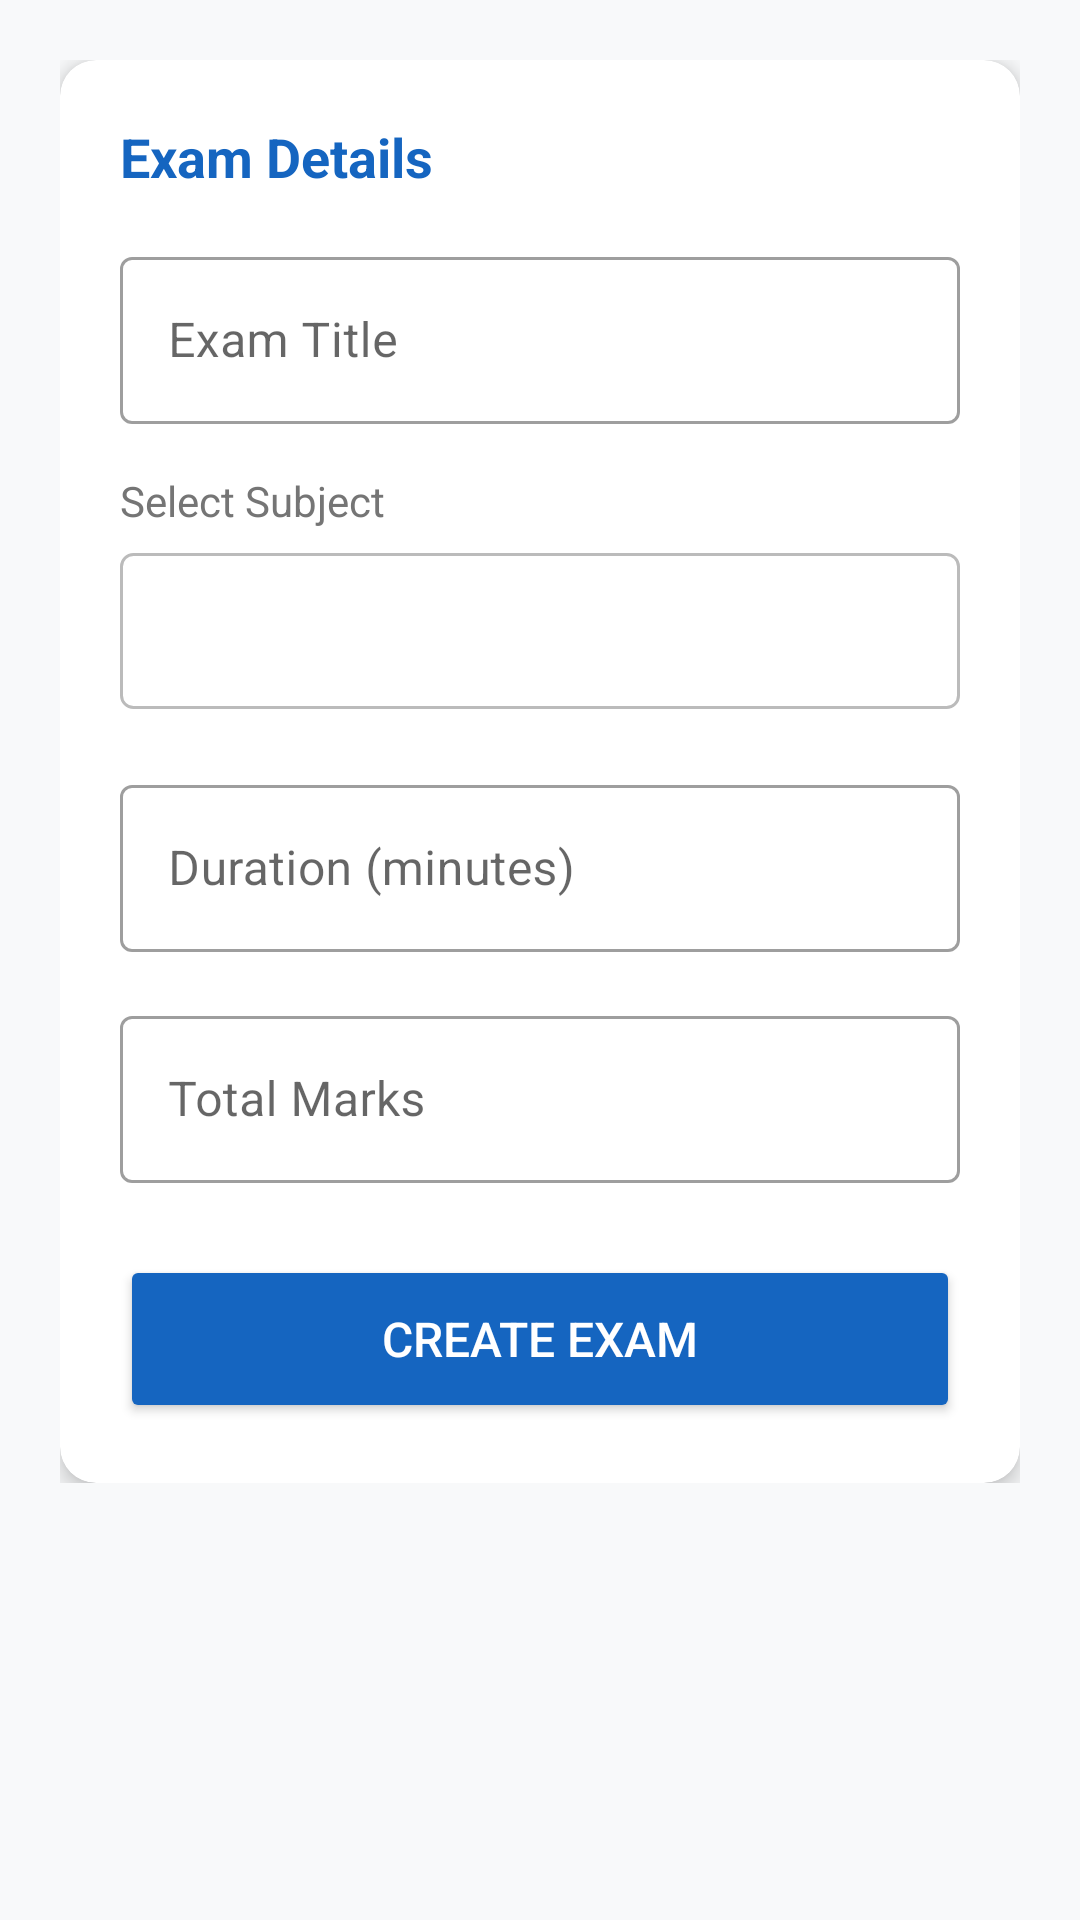

Reconstruct the res/layout file that produces this screen, plus the resources it refers to.
<!-- AndroidManifest.xml: application theme Theme.OnlineExam -->
<!-- res/layout/activity_create_exam.xml -->
<?xml version="1.0" encoding="utf-8"?>
<ScrollView xmlns:android="http://schemas.android.com/apk/res/android"
    xmlns:app="http://schemas.android.com/apk/res-auto"
    android:layout_width="match_parent"
    android:layout_height="match_parent"
    android:background="@color/screen_bg">

    <LinearLayout
        android:layout_width="match_parent"
        android:layout_height="wrap_content"
        android:orientation="vertical"
        android:padding="20dp">

        <androidx.cardview.widget.CardView
            android:layout_width="match_parent"
            android:layout_height="wrap_content"
            app:cardBackgroundColor="@color/surface_card"
            app:cardCornerRadius="12dp"
            app:cardElevation="4dp">

            <LinearLayout
                android:layout_width="match_parent"
                android:layout_height="wrap_content"
                android:orientation="vertical"
                android:padding="20dp">

                <TextView
                    android:layout_width="wrap_content"
                    android:layout_height="wrap_content"
                    android:text="Exam Details"
                    android:textSize="18sp"
                    android:textStyle="bold"
                    android:textColor="@color/brand_blue"
                    android:layout_marginBottom="16dp"/>

                <com.google.android.material.textfield.TextInputLayout
                    android:layout_width="match_parent"
                    android:layout_height="wrap_content"
                    android:hint="Exam Title"
                    style="@style/Widget.MaterialComponents.TextInputLayout.OutlinedBox"
                    android:layout_marginBottom="16dp">
                    <com.google.android.material.textfield.TextInputEditText
                        android:id="@+id/etExamTitle"
                        android:layout_width="match_parent"
                        android:layout_height="wrap_content"
                        android:textColor="@color/input_text"
                        android:inputType="textCapSentences"/>
                </com.google.android.material.textfield.TextInputLayout>

                <TextView
                    android:layout_width="wrap_content"
                    android:layout_height="wrap_content"
                    android:text="Select Subject"
                    android:textSize="14sp"
                    android:textColor="@color/text_grey"
                    android:layout_marginBottom="8dp"/>

                
                <Spinner
                    android:id="@+id/spinnerSubject"
                    android:layout_width="match_parent"
                    android:layout_height="52dp"
                    android:background="@drawable/spinner_background"
                    android:layout_marginBottom="20dp"/>

                <com.google.android.material.textfield.TextInputLayout
                    android:layout_width="match_parent"
                    android:layout_height="wrap_content"
                    android:hint="Duration (minutes)"
                    style="@style/Widget.MaterialComponents.TextInputLayout.OutlinedBox"
                    android:layout_marginBottom="16dp">
                    <com.google.android.material.textfield.TextInputEditText
                        android:id="@+id/etDuration"
                        android:layout_width="match_parent"
                        android:layout_height="wrap_content"
                        android:textColor="@color/input_text"
                        android:inputType="number"/>
                </com.google.android.material.textfield.TextInputLayout>

                <com.google.android.material.textfield.TextInputLayout
                    android:layout_width="match_parent"
                    android:layout_height="wrap_content"
                    android:hint="Total Marks"
                    style="@style/Widget.MaterialComponents.TextInputLayout.OutlinedBox"
                    android:layout_marginBottom="24dp">
                    <com.google.android.material.textfield.TextInputEditText
                        android:id="@+id/etTotalMarks"
                        android:layout_width="match_parent"
                        android:layout_height="wrap_content"
                        android:textColor="@color/input_text"
                        android:inputType="number"/>
                </com.google.android.material.textfield.TextInputLayout>

                <Button
                    android:id="@+id/btnCreateExam"
                    android:layout_width="match_parent"
                    android:layout_height="56dp"
                    android:text="CREATE EXAM"
                    android:backgroundTint="@color/brand_blue"
                    android:textColor="@color/text_on_button"
                    android:textSize="16sp"/>

                <ProgressBar
                    android:id="@+id/progressBar"
                    android:layout_width="wrap_content"
                    android:layout_height="wrap_content"
                    android:layout_gravity="center"
                    android:layout_marginTop="12dp"
                    android:visibility="gone"/>

            </LinearLayout>
        </androidx.cardview.widget.CardView>
    </LinearLayout>
</ScrollView>
<!-- resources referenced by this layout -->
<resources>
  <color name="brand_blue">#1565C0</color>
  <color name="input_text">#212121</color>
  <color name="screen_bg">#F8F9FA</color>
  <color name="surface_card">#FFFFFF</color>
  <color name="text_grey">#757575</color>
  <color name="text_on_button">#FFFFFF</color>
  <!-- drawable spinner_background (drawable) -->
  <?xml version="1.0" encoding="utf-8"?>
  <shape xmlns:android="http://schemas.android.com/apk/res/android"
      android:shape="rectangle">
      <stroke android:width="1dp" android:color="#BBBBBB"/>
      <corners android:radius="4dp"/>
      <padding android:left="12dp" android:right="12dp"
          android:top="4dp" android:bottom="4dp"/>
  </shape>
  <style name="Theme.OnlineExam" parent="Theme.MaterialComponents.Light.DarkActionBar">
          <item name="colorPrimary">@color/purple_500</item>
          <item name="colorPrimaryVariant">@color/purple_700</item>
          <item name="colorOnPrimary">@color/white</item>
          <item name="colorSecondary">@color/teal_200</item>
          <item name="colorSecondaryVariant">@color/teal_700</item>
          <item name="colorOnSecondary">@color/black</item>
          <item name="android:statusBarColor">@color/purple_700</item>
      </style>
  <color name="purple_500">#FF6200EE</color>
  <color name="purple_700">#FF3700B3</color>
  <color name="white">#FFFFFFFF</color>
  <color name="teal_200">#FF03DAC5</color>
  <color name="teal_700">#FF018786</color>
  <color name="black">#FF000000</color>
</resources>
